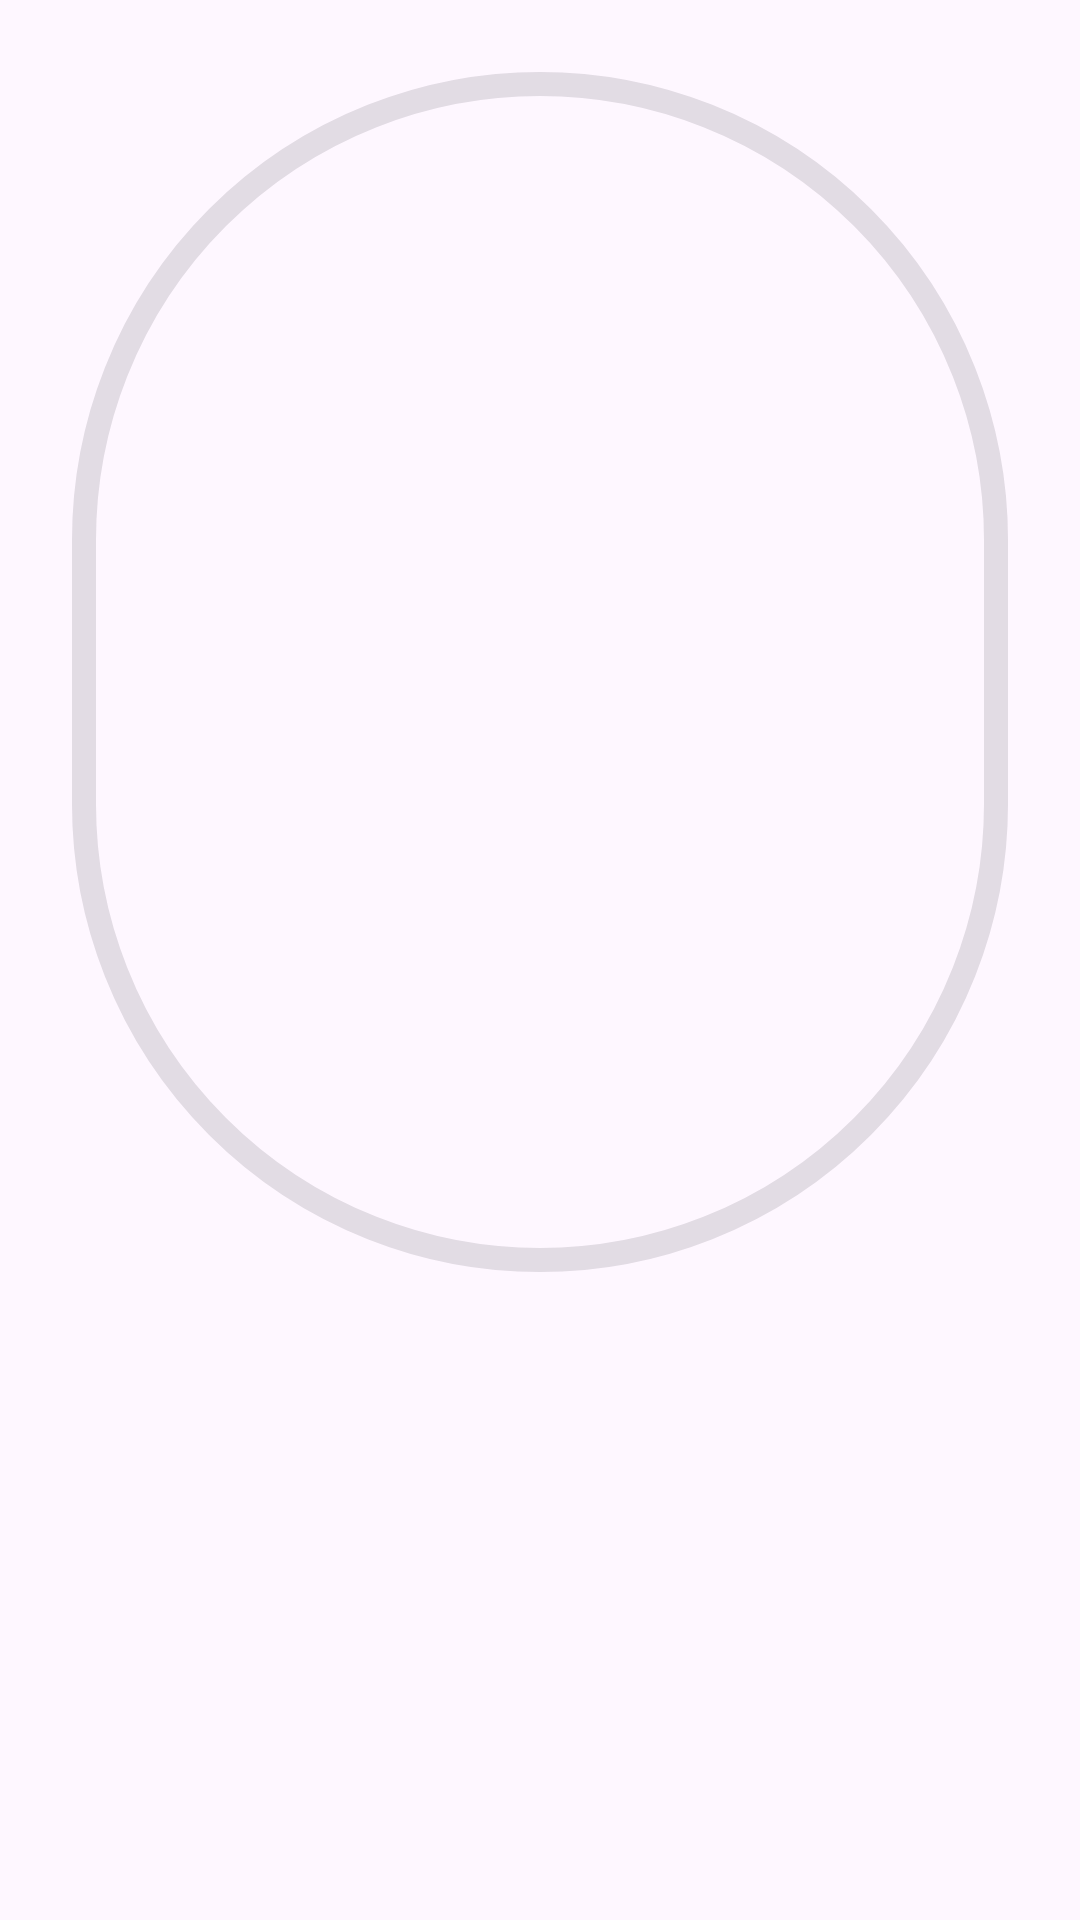

Android layout source for this screen:
<!-- AndroidManifest.xml: application theme Theme.Hipo -->
<!-- res/layout/fragment_member.xml -->
<?xml version="1.0" encoding="utf-8"?>
<androidx.constraintlayout.widget.ConstraintLayout xmlns:android="http://schemas.android.com/apk/res/android"
    xmlns:app="http://schemas.android.com/apk/res-auto"
    xmlns:tools="http://schemas.android.com/tools"
    android:layout_width="match_parent"
    android:layout_height="match_parent"
    android:padding="@dimen/size_5">

    <com.google.android.material.imageview.ShapeableImageView
        android:id="@+id/imageViewMember"
        android:layout_width="@dimen/size_50"
        android:layout_height="@dimen/size_50"
        android:padding="@dimen/size_2"
        app:layout_constraintBottom_toTopOf="@id/textViewName"
        app:layout_constraintEnd_toEndOf="parent"
        app:layout_constraintStart_toStartOf="parent"
        app:layout_constraintTop_toTopOf="parent"
        app:layout_constraintVertical_chainStyle="packed"
        app:shapeAppearanceOverlay="@style/ShapeAppearanceOverlay.Hipo.Circle"
        app:srcCompat="@drawable/ic_person"
        app:strokeWidth="@dimen/size_2"
        tools:src="@tools:sample/avatars" />

    <TextView
        android:id="@+id/textViewName"
        android:layout_width="wrap_content"
        android:layout_height="wrap_content"
        android:layout_marginTop="@dimen/size_5"
        android:textAlignment="center"
        android:textAppearance="?attr/textAppearanceHeadline6"
        app:layout_constraintBottom_toTopOf="@id/textViewLocation"
        app:layout_constraintEnd_toEndOf="parent"
        app:layout_constraintStart_toStartOf="parent"
        app:layout_constraintTop_toBottomOf="@id/imageViewMember"
        tools:text="Sertan Canpolat (22)" />

    <TextView
        android:id="@+id/textViewLocation"
        android:layout_width="wrap_content"
        android:layout_height="wrap_content"
        android:layout_marginTop="@dimen/size_2"
        android:textAlignment="center"
        android:textAppearance="?attr/textAppearanceBody1"
        app:layout_constraintBottom_toTopOf="@id/textViewPosition"
        app:layout_constraintEnd_toEndOf="parent"
        app:layout_constraintStart_toStartOf="parent"
        app:layout_constraintTop_toBottomOf="@id/textViewName"
        tools:text="Location: Elazığ" />

    <TextView
        android:id="@+id/textViewPosition"
        android:layout_width="wrap_content"
        android:layout_height="wrap_content"
        android:layout_marginTop="@dimen/size_2"
        android:textAlignment="center"
        android:textAppearance="?attr/textAppearanceBody1"
        app:layout_constraintBottom_toTopOf="@id/textViewYears"
        app:layout_constraintEnd_toEndOf="parent"
        app:layout_constraintStart_toStartOf="parent"
        app:layout_constraintTop_toBottomOf="@id/textViewLocation"
        tools:text="Position: Intern" />

    <TextView
        android:id="@+id/textViewYears"
        android:layout_width="wrap_content"
        android:layout_height="wrap_content"
        android:layout_marginTop="@dimen/size_2"
        android:textAlignment="center"
        android:textAppearance="?attr/textAppearanceBody1"
        app:layout_constraintBottom_toTopOf="@id/buttonGitHub"
        app:layout_constraintEnd_toEndOf="parent"
        app:layout_constraintStart_toStartOf="parent"
        app:layout_constraintTop_toBottomOf="@id/textViewPosition"
        tools:text="Years in Hipo: 0" />

    <com.google.android.material.button.MaterialButton
        android:id="@+id/buttonGitHub"
        style="@style/Widget.Material3.Button.TextButton"
        android:layout_width="wrap_content"
        android:layout_height="wrap_content"
        android:layout_marginTop="@dimen/size_2"
        android:textAppearance="?attr/textAppearanceBody1"
        app:layout_constraintBottom_toBottomOf="parent"
        app:layout_constraintEnd_toEndOf="parent"
        app:layout_constraintStart_toStartOf="parent"
        app:layout_constraintTop_toBottomOf="@id/textViewYears"
        tools:text="GitHub: @scnplt" />
</androidx.constraintlayout.widget.ConstraintLayout>
<!-- resources referenced by this layout -->
<resources>
  <dimen name="size_2">8dp</dimen>
  <dimen name="size_5">20dp</dimen>
  <style name="ShapeAppearanceOverlay.Hipo.Circle" parent="">
          <item name="cornerSize">50%</item>
      </style>
  <style name="Theme.Hipo" parent="Theme.Material3.Light">
          
          <item name="colorPrimary">@color/purple_500</item>
          <item name="colorPrimaryVariant">@color/purple_700</item>
          <item name="colorOnPrimary">@color/white</item>
          
          <item name="colorSecondary">@color/teal_200</item>
          <item name="colorSecondaryVariant">@color/teal_700</item>
          <item name="colorOnSecondary">@color/black</item>
          
          <item name="android:statusBarColor" tools:targetApi="l">?attr/colorPrimaryVariant</item>
          
      </style>
  <!-- not gathered from this repository: default colours our renderer supplied (Android Studio template values) -->
  <color name="purple_500">#FF6200EE</color>
  <color name="purple_700">#FF3700B3</color>
  <color name="teal_200">#FF03DAC5</color>
  <color name="teal_700">#FF018786</color>
  <color name="black">#FF000000</color>
  <color name="white">#FFFFFFFF</color>
</resources>
